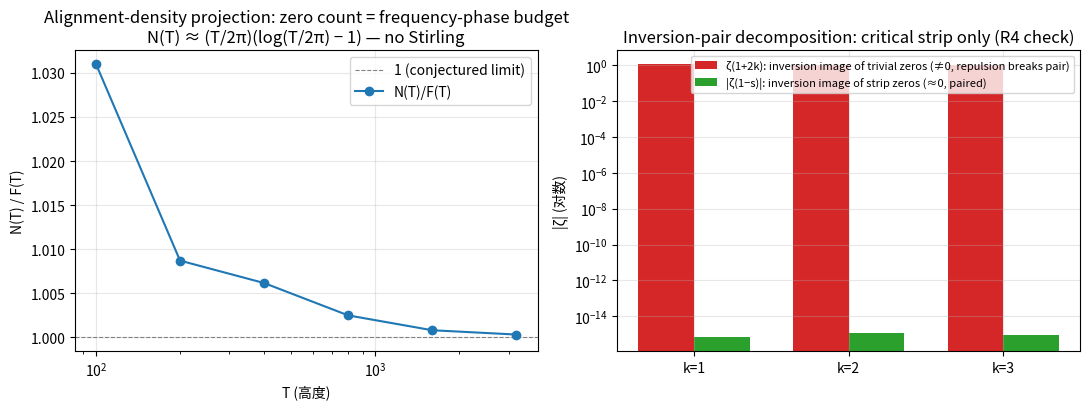

This chart was generated by the following Python code: (Note: this script raises an exception after producing the figure.)
"""fig15: 对齐密度投影 — 频率均匀性 → 对齐密度 (隐数坐标系猜想)
上: N(T)/F(T) → 1 (零点计数 = 频率相位投影, 无 Stirling)
下: 反演对分解对照 (平凡零点被排斥因子破坏 vs 临界带零点成对)
"""
import mpmath as mp
import matplotlib
matplotlib.use("Agg")
import matplotlib.pyplot as plt

mp.mp.dps = 15

def zeta_zero_count(T):
    lo, hi = 1, max(100, int(T * 3))
    while mp.im(mp.zetazero(hi)) < T:
        hi *= 2
    while hi - lo > 1:
        mid = (lo + hi) // 2
        if mp.im(mp.zetazero(mid)) <= T:
            lo = mid
        else:
            hi = mid
    return lo

Ts = [100, 200, 400, 800, 1600, 3200]
Ns = [zeta_zero_count(T) for T in Ts]
Fs = [(T / (2 * mp.pi)) * (mp.log(T / (2 * mp.pi)) - 1) for T in Ts]
ratio = [N / F for N, F in zip(Ns, Fs)]

fig, (ax1, ax2) = plt.subplots(1, 2, figsize=(11, 4.2))

# 左: 对齐密度投影
ax1.axhline(1.0, color="gray", ls="--", lw=0.8, label="1 (conjectured limit)")
ax1.plot(Ts, [float(r) for r in ratio], "o-", color="#1f77b4", label="N(T)/F(T)")
ax1.set_xscale("log")
ax1.set_xlabel("T (高度)")
ax1.set_ylabel("N(T) / F(T)")
ax1.set_title("Alignment-density projection: zero count = frequency-phase budget\nN(T) ≈ (T/2π)(log(T/2π) − 1) — no Stirling")
ax1.legend()
ax1.grid(alpha=0.3)

# 右: 反演对分解对照
kvals = [1, 2, 3]
triv = [float(mp.zeta(1 + 2 * k)) for k in kvals]
gammas = [mp.im(mp.zetazero(n)) for n in [1, 2, 3]]
pair = [abs(mp.zeta(1 - (0.5 + 1j * t))) for t in gammas]
x = range(3)
ax2.bar([i - 0.18 for i in x], triv, width=0.36, color="#d62728", label="ζ(1+2k): inversion image of trivial zeros (≠0, repulsion breaks pair)")
ax2.bar([i + 0.18 for i in x], pair, width=0.36, color="#2ca02c", label="|ζ(1−s)|: inversion image of strip zeros (≈0, paired)")
ax2.set_xticks(list(x))
ax2.set_xticklabels([f"k={k}" for k in kvals])
ax2.set_yscale("log")
ax2.set_ylabel("|ζ| (对数)")
ax2.set_title("Inversion-pair decomposition: critical strip only (R4 check)")
ax2.legend(fontsize=8)
ax2.grid(alpha=0.3)

plt.tight_layout()
plt.savefig("viz/fig15_alignment_density.png", dpi=150)
print("saved viz/fig15_alignment_density.png")
